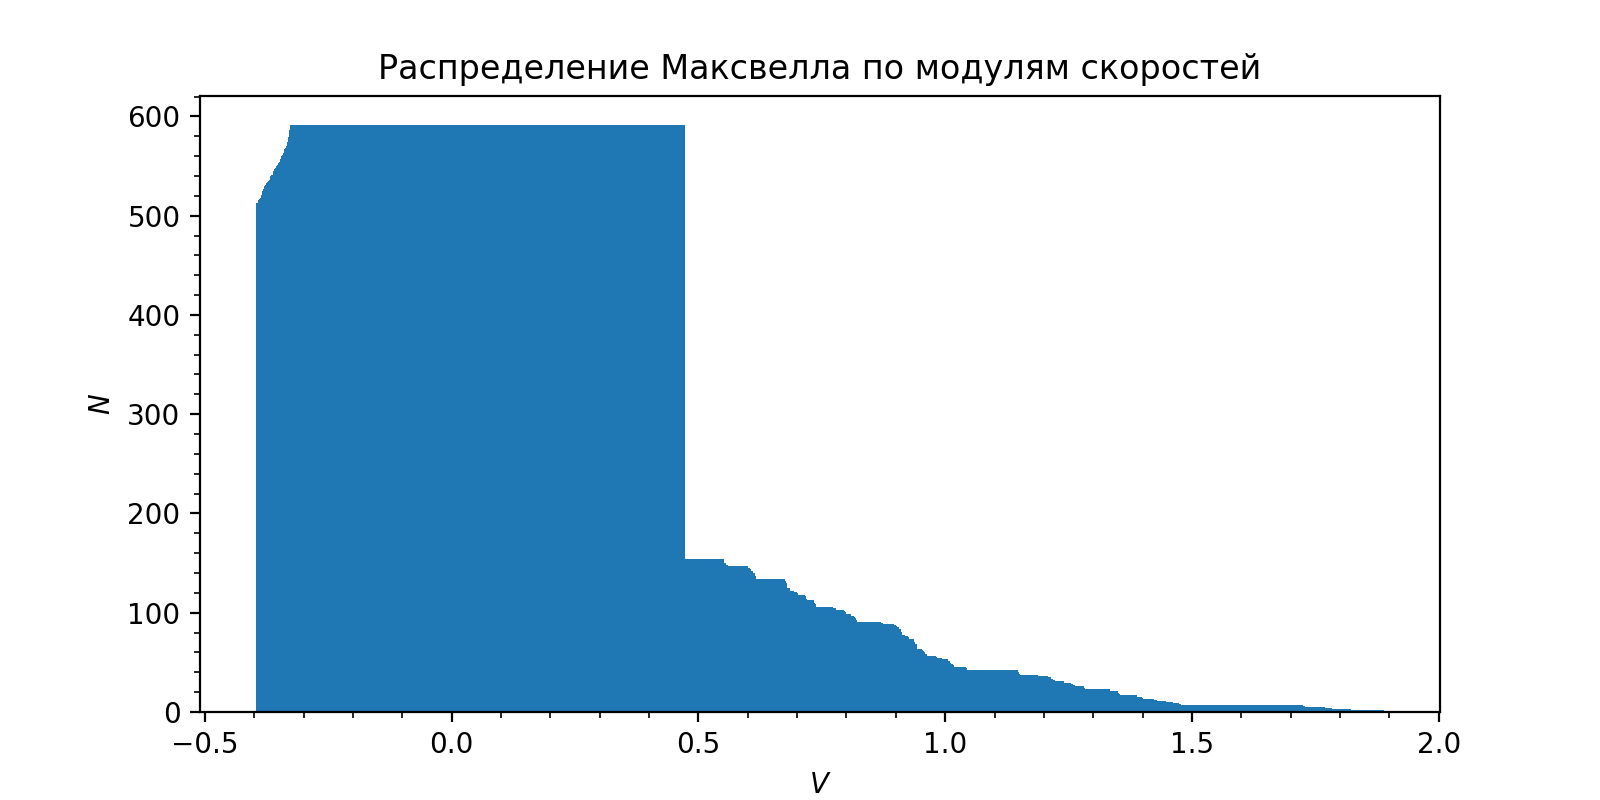

Values plotted in this chart, from the file beside it:
0, 507
0.00149, 507
0.002979, 507
0.004469, 513
0.005959, 513
0.007449, 516
0.008938, 516
0.01043, 517
0.01192, 518
0.01341, 521
0.0149, 523
0.01639, 525
0.01788, 527
0.01937, 527
0.02086, 530
0.02235, 531
0.02384, 533
0.02533, 534
0.02682, 534
0.02831, 535
0.02979, 536
0.03128, 536
0.03277, 540
0.03426, 541
0.03575, 541
0.03724, 542
0.03873, 545
0.04022, 547
0.04171, 548
0.0432, 548
0.04469, 550
0.04618, 551
0.04767, 551
0.04916, 553
0.05065, 554
0.05214, 557
0.05363, 559
0.05512, 560
0.05661, 561
0.0581, 563
0.05959, 567
0.06108, 567
0.06257, 568
0.06406, 570
0.06555, 571
0.06704, 574
0.06853, 579
0.07002, 583
0.07151, 586
0.073, 591
0.07449, 142
0.07598, 142
0.07747, 143
0.07896, 141
0.08045, 142
0.08194, 144
0.08343, 143
0.08492, 144
0.08641, 142
0.08789, 145
0.08938, 144
... 939 more rows
